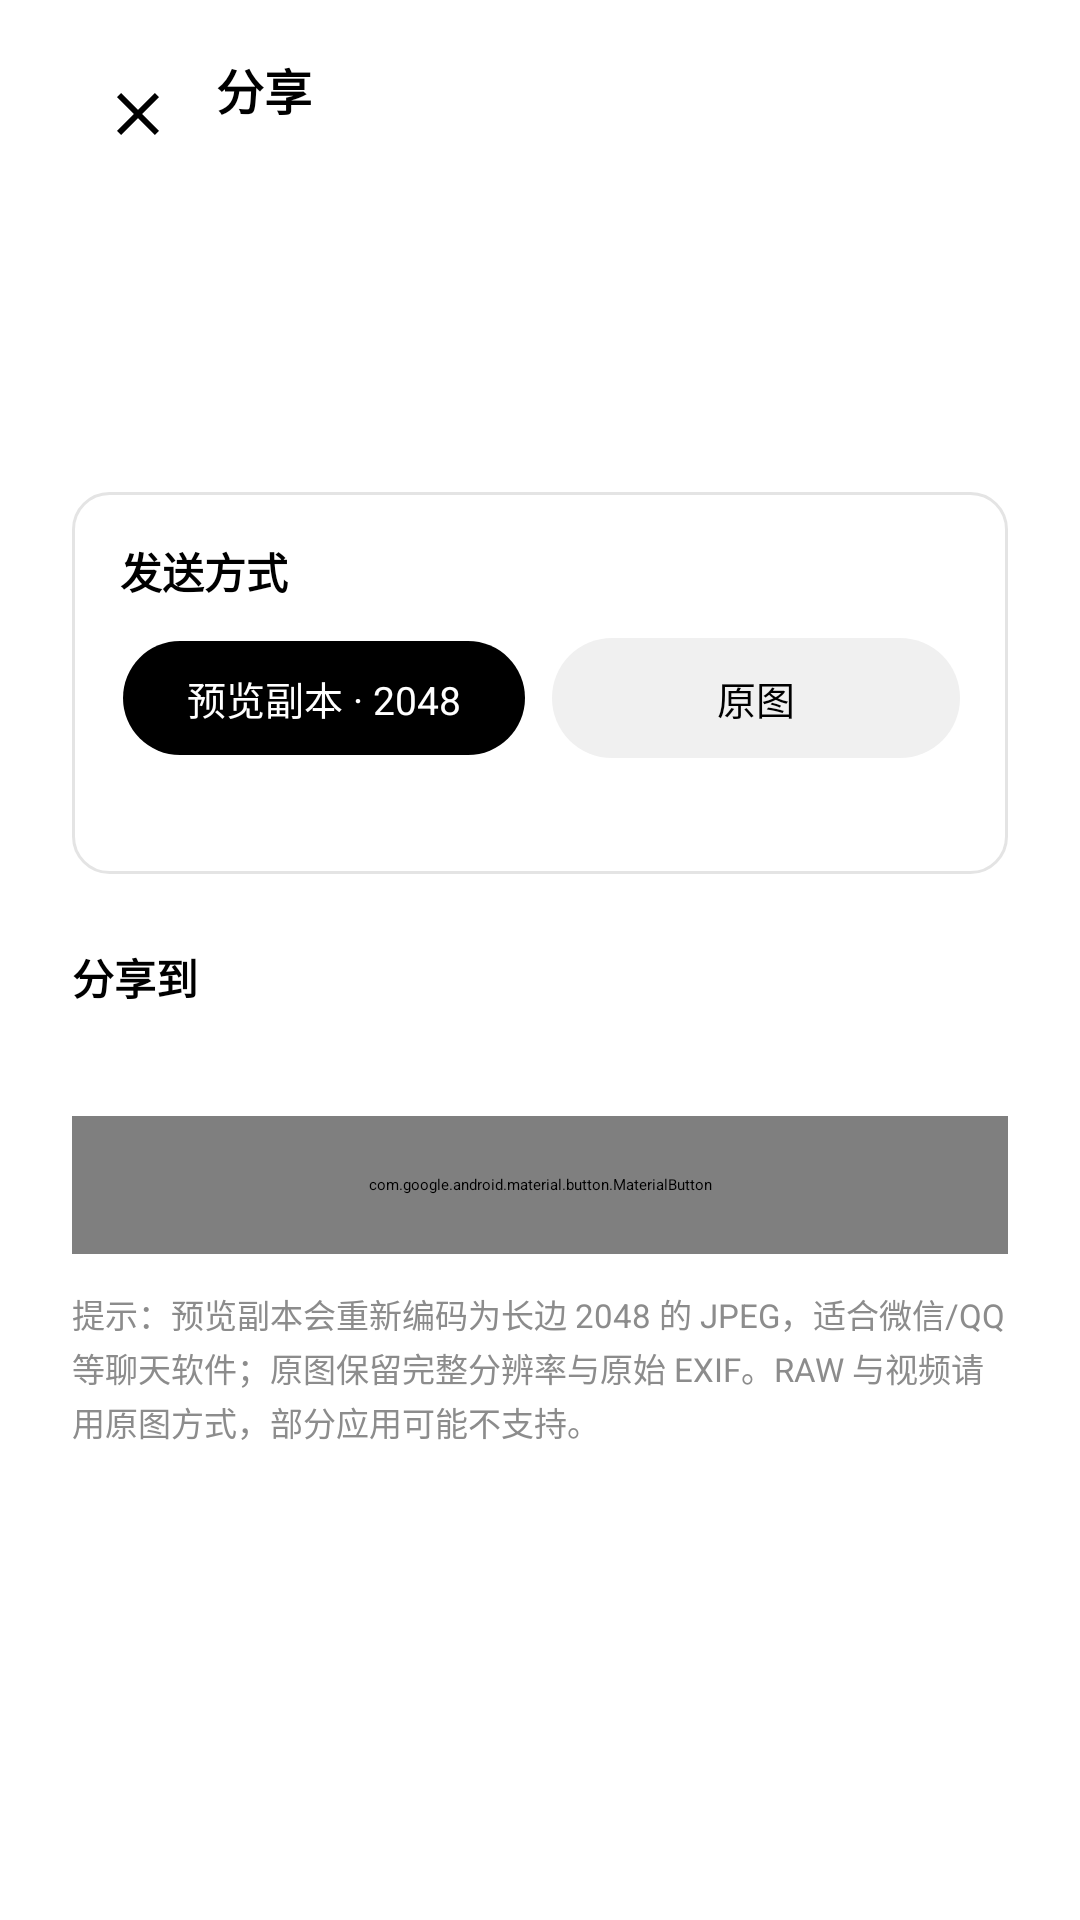

Produce the Android XML layout that renders to this screen, including the resource entries it uses.
<!-- AndroidManifest.xml: activity theme Theme.NLink -->
<!-- res/layout/activity_share.xml -->
<?xml version="1.0" encoding="utf-8"?>
<androidx.core.widget.NestedScrollView xmlns:android="http://schemas.android.com/apk/res/android"
    xmlns:app="http://schemas.android.com/apk/res-auto"
    android:layout_width="match_parent"
    android:layout_height="match_parent"
    android:background="@color/background"
    android:fillViewport="true">

    <LinearLayout
        android:layout_width="match_parent"
        android:layout_height="wrap_content"
        android:orientation="vertical"
        android:paddingHorizontal="@dimen/page_margin"
        android:paddingTop="@dimen/space_16"
        android:paddingBottom="@dimen/space_24">

        
        <LinearLayout
            android:layout_width="match_parent"
            android:layout_height="wrap_content"
            android:gravity="center_vertical"
            android:orientation="horizontal">

            <ImageView
                android:id="@+id/btnClose"
                android:layout_width="44dp"
                android:layout_height="44dp"
                android:background="?attr/selectableItemBackgroundBorderless"
                android:contentDescription="关闭分享页"
                android:padding="10dp"
                android:src="@drawable/ic_close"
                app:tint="@color/text_primary" />

            <LinearLayout
                android:layout_width="0dp"
                android:layout_height="wrap_content"
                android:layout_marginStart="@dimen/space_4"
                android:layout_weight="1"
                android:orientation="vertical">

                <TextView
                    android:id="@+id/tvTitle"
                    android:layout_width="match_parent"
                    android:layout_height="wrap_content"
                    android:text="分享"
                    android:textColor="@color/text_primary"
                    android:textSize="@dimen/font_title"
                    android:textStyle="bold" />

                <TextView
                    android:id="@+id/tvSubtitle"
                    android:layout_width="match_parent"
                    android:layout_height="wrap_content"
                    android:layout_marginTop="2dp"
                    android:textColor="@color/text_tertiary"
                    android:textSize="@dimen/font_foot" />
            </LinearLayout>
        </LinearLayout>

        
        <LinearLayout
            android:id="@+id/previewRow"
            android:layout_width="match_parent"
            android:layout_height="72dp"
            android:layout_marginTop="@dimen/space_16"
            android:gravity="center_vertical"
            android:orientation="horizontal" />

        
        <LinearLayout
            android:id="@+id/groupQuality"
            android:layout_width="match_parent"
            android:layout_height="wrap_content"
            android:layout_marginTop="@dimen/space_16"
            android:background="@drawable/bg_card"
            android:orientation="vertical"
            android:padding="@dimen/space_16">

            <TextView
                android:layout_width="wrap_content"
                android:layout_height="wrap_content"
                android:text="发送方式"
                android:textColor="@color/text_primary"
                android:textSize="@dimen/font_body"
                android:textStyle="bold" />

            <LinearLayout
                android:layout_width="match_parent"
                android:layout_height="wrap_content"
                android:layout_marginTop="@dimen/space_12"
                android:orientation="horizontal">

                <TextView
                    android:id="@+id/chipPreview"
                    android:layout_width="0dp"
                    android:layout_height="40dp"
                    android:layout_weight="1"
                    android:background="@drawable/bg_chip_selected"
                    android:gravity="center"
                    android:maxLines="1"
                    android:text="预览副本 · 2048"
                    android:textColor="@color/on_primary"
                    android:textSize="@dimen/font_caption" />

                <TextView
                    android:id="@+id/chipOriginal"
                    android:layout_width="0dp"
                    android:layout_height="40dp"
                    android:layout_marginStart="@dimen/space_8"
                    android:layout_weight="1"
                    android:background="@drawable/bg_chip"
                    android:gravity="center"
                    android:maxLines="1"
                    android:text="原图"
                    android:textColor="@color/text_primary"
                    android:textSize="@dimen/font_caption" />
            </LinearLayout>

            <TextView
                android:id="@+id/tvQualityNote"
                android:layout_width="match_parent"
                android:layout_height="wrap_content"
                android:layout_marginTop="@dimen/space_8"
                android:lineSpacingExtra="2dp"
                android:textColor="@color/text_tertiary"
                android:textSize="@dimen/font_foot" />
        </LinearLayout>

        
        <TextView
            android:layout_width="wrap_content"
            android:layout_height="wrap_content"
            android:layout_marginTop="@dimen/module_gap_large"
            android:text="分享到"
            android:textColor="@color/text_primary"
            android:textSize="@dimen/font_body"
            android:textStyle="bold" />

        <GridLayout
            android:id="@+id/targetGrid"
            android:layout_width="match_parent"
            android:layout_height="wrap_content"
            android:layout_marginTop="@dimen/space_12"
            android:columnCount="4" />

        <TextView
            android:id="@+id/tvTargetEmpty"
            android:layout_width="match_parent"
            android:layout_height="wrap_content"
            android:layout_marginTop="@dimen/space_12"
            android:gravity="center"
            android:paddingVertical="@dimen/space_20"
            android:text="没有找到可接收图片的应用"
            android:textColor="@color/text_tertiary"
            android:textSize="@dimen/font_caption"
            android:visibility="gone" />

        <TextView
            android:id="@+id/tvNote"
            android:layout_width="match_parent"
            android:layout_height="wrap_content"
            android:layout_marginTop="@dimen/space_12"
            android:lineSpacingExtra="2dp"
            android:textColor="@color/text_tertiary"
            android:textSize="@dimen/font_foot"
            android:visibility="gone" />

        
        <LinearLayout
            android:id="@+id/prepareBox"
            android:layout_width="match_parent"
            android:layout_height="wrap_content"
            android:layout_marginTop="@dimen/space_16"
            android:background="@drawable/bg_card"
            android:orientation="vertical"
            android:padding="@dimen/space_16"
            android:visibility="gone">

            <TextView
                android:id="@+id/tvPrepare"
                android:layout_width="match_parent"
                android:layout_height="wrap_content"
                android:text="正在准备照片…"
                android:textColor="@color/text_secondary"
                android:textSize="@dimen/font_foot" />

            <ProgressBar
                android:id="@+id/progressPrepare"
                style="?android:attr/progressBarStyleHorizontal"
                android:layout_width="match_parent"
                android:layout_height="4dp"
                android:layout_marginTop="@dimen/space_8"
                android:max="100"
                android:progressTint="@color/primary" />
        </LinearLayout>

        <com.google.android.material.button.MaterialButton
            android:id="@+id/btnMore"
            style="@style/NlButton.Outline"
            android:layout_width="match_parent"
            android:layout_height="46dp"
            android:layout_marginTop="@dimen/module_gap_large"
            android:text="更多分享方式（系统面板）" />

        <TextView
            android:layout_width="match_parent"
            android:layout_height="wrap_content"
            android:layout_marginTop="@dimen/space_12"
            android:lineSpacingExtra="2dp"
            android:text="提示：预览副本会重新编码为长边 2048 的 JPEG，适合微信/QQ 等聊天软件；原图保留完整分辨率与原始 EXIF。RAW 与视频请用原图方式，部分应用可能不支持。"
            android:textColor="@color/text_tertiary"
            android:textSize="@dimen/font_foot" />
    </LinearLayout>
</androidx.core.widget.NestedScrollView>
<!-- resources referenced by this layout -->
<resources>
  <color name="background">#FFFFFF</color>
  <color name="on_primary">#FFFFFF</color>
  <color name="primary">#000000</color>
  <color name="text_primary">#000000</color>
  <color name="text_secondary">#525252</color>
  <color name="text_tertiary">#8C8C8C</color>
  <dimen name="font_body">14sp</dimen>
  <dimen name="font_caption">13sp</dimen>
  <dimen name="font_foot">11sp</dimen>
  <dimen name="font_title">16sp</dimen>
  <dimen name="module_gap_large">24dp</dimen>
  <dimen name="page_margin">24dp</dimen>
  <dimen name="space_12">12dp</dimen>
  <dimen name="space_16">16dp</dimen>
  <dimen name="space_20">20dp</dimen>
  <dimen name="space_24">24dp</dimen>
  <dimen name="space_4">4dp</dimen>
  <dimen name="space_8">8dp</dimen>
  <!-- drawable bg_card (drawable) -->
  <?xml version="1.0" encoding="utf-8"?>
  <shape xmlns:android="http://schemas.android.com/apk/res/android" android:shape="rectangle">
      <solid android:color="@color/surface" />
      <stroke android:width="1dp" android:color="@color/outline" />
      <corners android:radius="@dimen/card_radius" />
  </shape>
  <!-- drawable bg_chip (drawable) -->
  <?xml version="1.0" encoding="utf-8"?>
  <shape xmlns:android="http://schemas.android.com/apk/res/android" android:shape="rectangle">
      <solid android:color="@color/chip_unselected" />
      <corners android:radius="20dp" />
  </shape>
  <!-- drawable bg_chip_selected: vector/xml drawable (drawable, 2386 chars, omitted) -->
  <!-- drawable ic_close (drawable) -->
  <?xml version="1.0" encoding="utf-8"?>
  <vector xmlns:android="http://schemas.android.com/apk/res/android"
      android:width="24dp" android:height="24dp"
      android:viewportWidth="24" android:viewportHeight="24">
      <path android:fillColor="#FF000000"
          android:pathData="M19,6.41L17.59,5 12,10.59 6.41,5 5,6.41 10.59,12 5,17.59 6.41,19 12,13.41 17.59,19 19,17.59 13.41,12z" />
  </vector>
  <style name="NlButton.Outline" parent="Widget.Material3.Button.OutlinedButton">
          <item name="android:textColor">@color/text_primary</item>
          <item name="strokeColor">@color/outline</item>
          <item name="strokeWidth">1dp</item>
          <item name="cornerRadius">8dp</item>
          <item name="android:textSize">15sp</item>
          <item name="android:insetTop">0dp</item>
          <item name="android:insetBottom">0dp</item>
          <item name="android:stateListAnimator">@null</item>
      </style>
  <color name="surface">#FFFFFF</color>
  <color name="outline">#E4E4E4</color>
  <dimen name="card_radius">@dimen/radius_card</dimen>
  <color name="chip_unselected">#F0F0F0</color>
  <dimen name="radius_card">12dp</dimen>
</resources>
